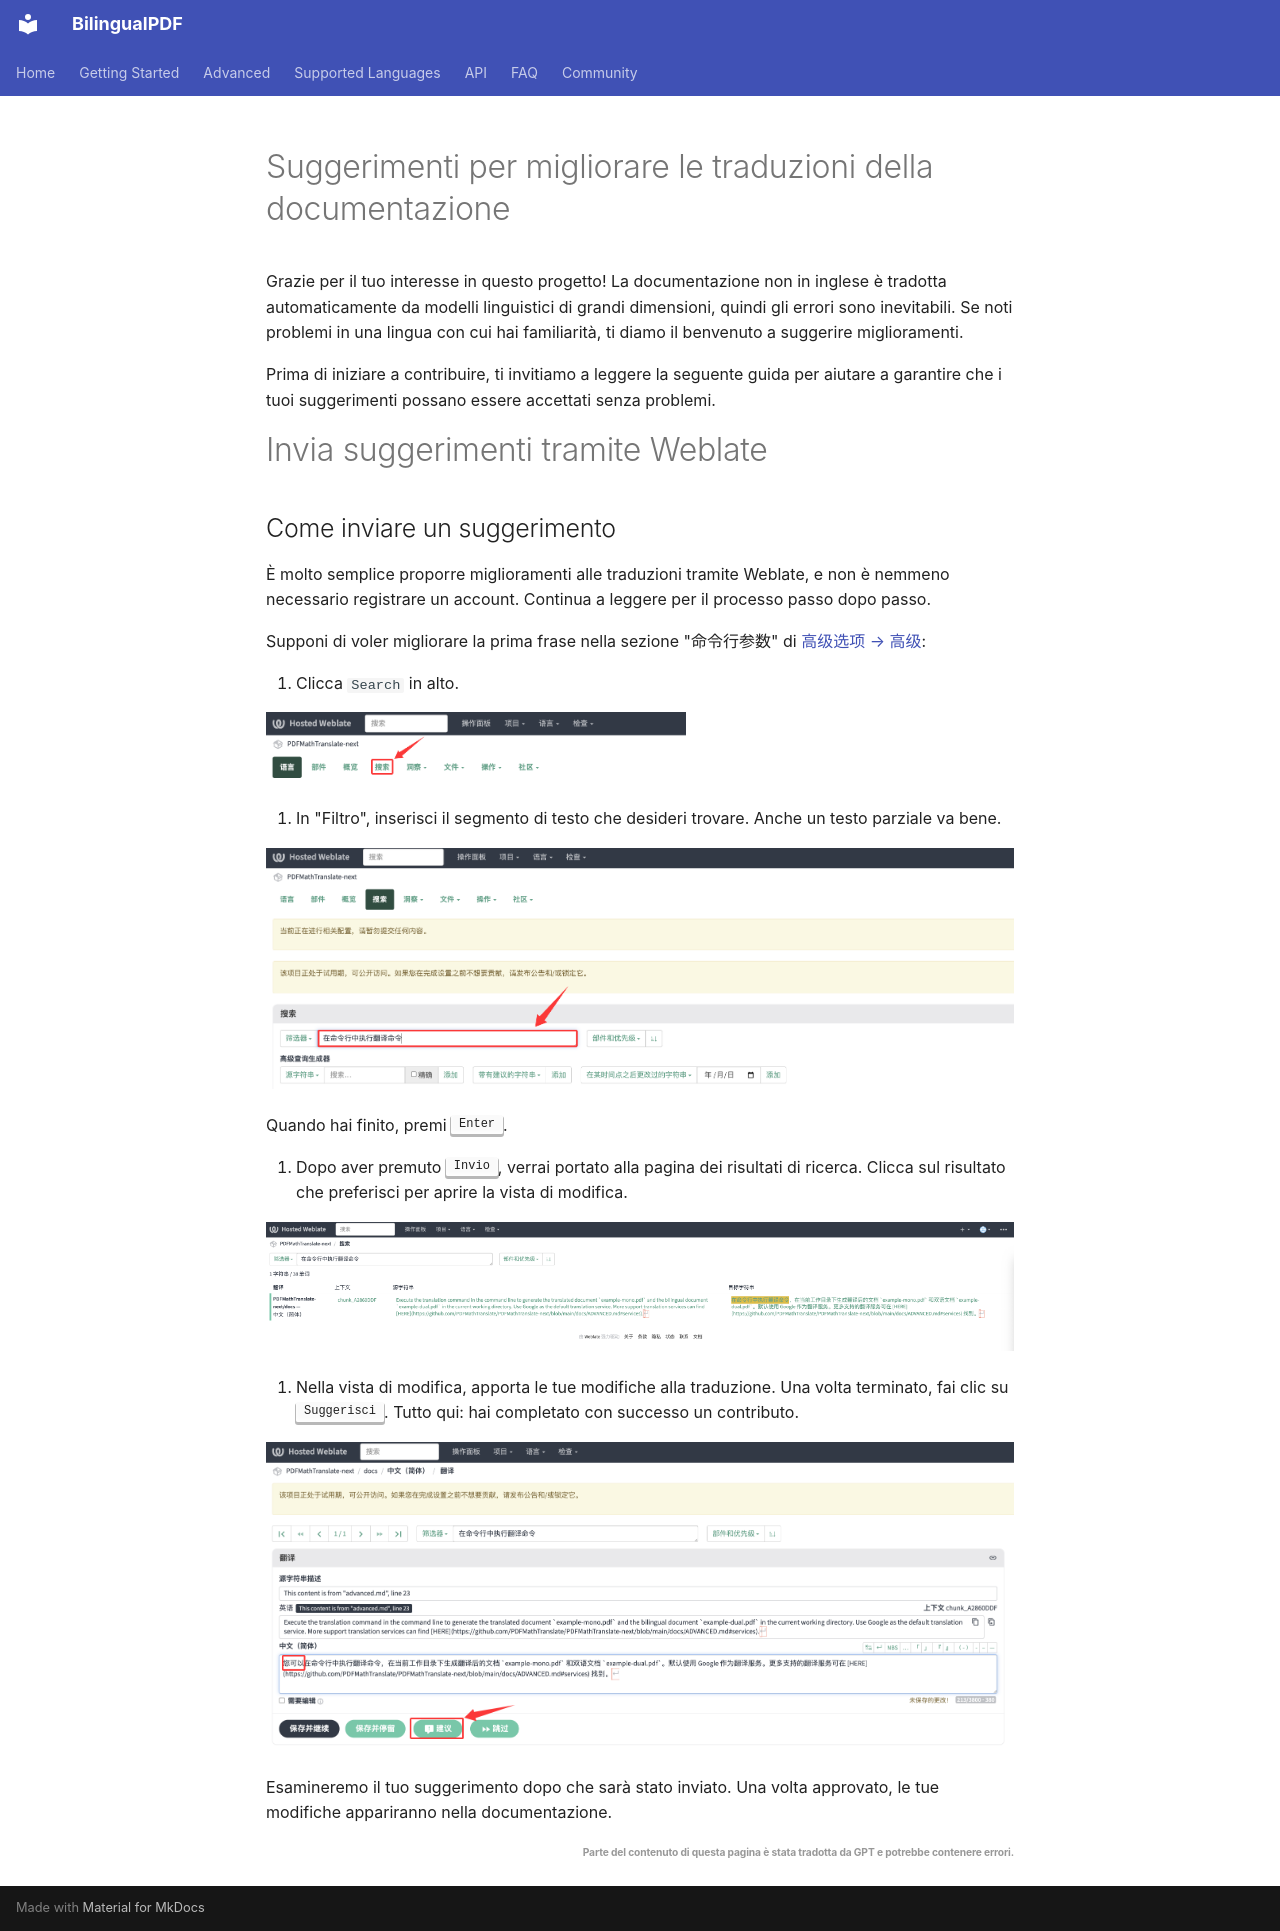

repository: OpenX123/BilingualPDF · page: it/community/Translate-Contribution-Guide.html · generator: mkdocs

# Suggerimenti per migliorare le traduzioni della documentazione

Grazie per il tuo interesse in questo progetto! La documentazione non in inglese è tradotta automaticamente da modelli linguistici di grandi dimensioni, quindi gli errori sono inevitabili. Se noti problemi in una lingua con cui hai familiarità, ti diamo il benvenuto a suggerire miglioramenti.

Prima di iniziare a contribuire, ti invitiamo a leggere la seguente guida per aiutare a garantire che i tuoi suggerimenti possano essere accettati senza problemi.

# Invia suggerimenti tramite Weblate


## Come inviare un suggerimento

È molto semplice proporre miglioramenti alle traduzioni tramite Weblate, e non è nemmeno necessario registrare un account. Continua a leggere per il processo passo dopo passo.

Supponi di voler migliorare la prima frase nella sezione "命令行参数" di [高级选项 → 高级](docs/en/advanced/advanced.md):


2. Clicca `Search` in alto.

<img src="./../../images/weblate/homepage.png" width="420px" alt="homepage"/>

3. In "Filtro", inserisci il segmento di testo che desideri trovare. Anche un testo parziale va bene.

<img src="./../../images/weblate/search.png" alt="search"/>

Quando hai finito, premi <kbd>Enter</kbd>.

4. Dopo aver premuto <kbd>Invio</kbd>, verrai portato alla pagina dei risultati di ricerca. Clicca sul risultato che preferisci per aprire la vista di modifica.

<img src="./../../images/weblate/search-result.png" alt="search result"/>

5. Nella vista di modifica, apporta le tue modifiche alla traduzione. Una volta terminato, fai clic su <kbd>Suggerisci</kbd>. Tutto qui: hai completato con successo un contributo.

<img src="./../../images/weblate/suggestion.png" alt="suggestion"/>

Esamineremo il tuo suggerimento dopo che sarà stato inviato. Una volta approvato, le tue modifiche appariranno nella documentazione.

<div align="right"> 
<h6><small>Parte del contenuto di questa pagina è stata tradotta da GPT e potrebbe contenere errori.</small></h6>
